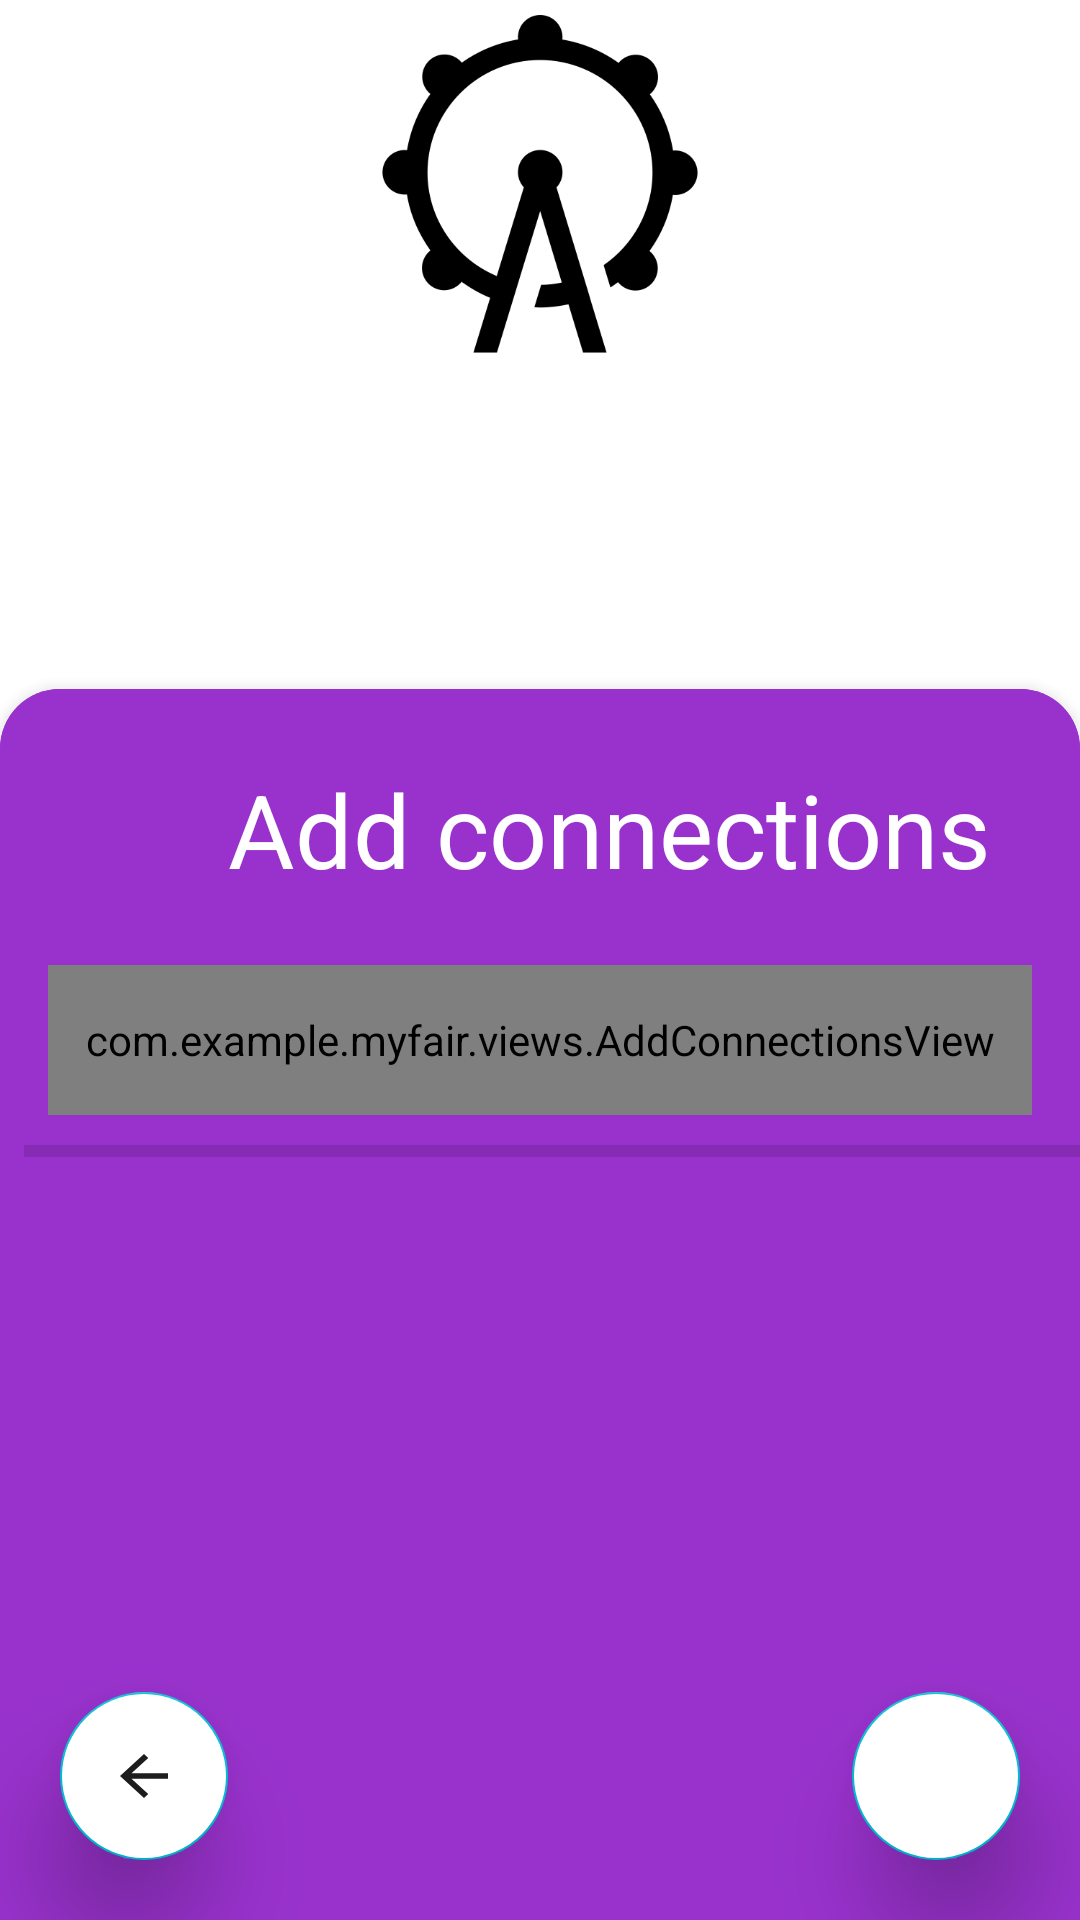

Layout XML and referenced resources for this Android screen:
<!-- AndroidManifest.xml: application theme AppTheme -->
<!-- res/layout/activity_profile_creation.xml -->
<?xml version="1.0" encoding="utf-8"?>
<androidx.constraintlayout.widget.ConstraintLayout xmlns:android="http://schemas.android.com/apk/res/android"
    xmlns:app="http://schemas.android.com/apk/res-auto"
    xmlns:tools="http://schemas.android.com/tools"
    android:layout_width="match_parent"
    android:layout_height="match_parent"
    android:background="@color/colorWhite"
    tools:context=".activities.ProfileCreationActivity"
    android:animateLayoutChanges="true">

    <androidx.constraintlayout.widget.ConstraintLayout
        android:id="@+id/lytTopLevel"
        android:layout_width="match_parent"
        android:layout_height="275dp"
        android:layout_marginBottom="456dp"
        app:layout_constraintBottom_toBottomOf="parent"
        app:layout_constraintEnd_toEndOf="parent"
        app:layout_constraintStart_toStartOf="parent"
        app:layout_constraintTop_toTopOf="parent">

        <ImageView
            android:id="@+id/logo"
            android:layout_width="wrap_content"
            android:layout_height="120dp"
            android:layout_marginTop="50dp"
            app:layout_constraintEnd_toEndOf="parent"
            app:layout_constraintHorizontal_bias="0.0"
            app:layout_constraintStart_toStartOf="parent"
            app:layout_constraintTop_toTopOf="parent"
            app:srcCompat="@drawable/icon_logo" />
    </androidx.constraintlayout.widget.ConstraintLayout>

    <androidx.constraintlayout.widget.ConstraintLayout
        android:id="@+id/lytName"
        android:layout_width="0dp"
        android:layout_height="0dp"
        android:background="@drawable/layout_top_rounded"
        android:elevation="10dp"
        android:visibility="visible"
        app:layout_constraintBottom_toBottomOf="parent"
        app:layout_constraintEnd_toEndOf="parent"
        app:layout_constraintHorizontal_bias="0.0"
        app:layout_constraintStart_toStartOf="parent"
        app:layout_constraintTop_toBottomOf="@+id/lytTopLevel">

        <EditText
            android:id="@+id/etFname"
            android:layout_width="0dp"
            android:layout_height="42dp"
            android:layout_marginStart="80dp"
            android:layout_marginEnd="80dp"
            android:layout_marginBottom="16dp"
            android:background="#11000000"
            android:ems="10"
            android:hint="@string/fnameEntry"
            android:importantForAutofill="no"
            android:inputType="textPersonName"
            android:paddingStart="10dp"
            android:textAlignment="textStart"
            android:textColor="@color/colorWhite"
            android:textColorHint="@color/textHint"
            app:layout_constraintBottom_toTopOf="@+id/etLname"
            app:layout_constraintEnd_toEndOf="parent"
            app:layout_constraintHorizontal_bias="0.0"
            app:layout_constraintStart_toStartOf="parent"
            app:layout_constraintVertical_chainStyle="spread" />

        <EditText
            android:id="@+id/etLname"
            android:layout_width="0dp"
            android:layout_height="42dp"
            android:layout_marginStart="80dp"
            android:layout_marginTop="32dp"
            android:layout_marginEnd="80dp"
            android:background="#11000000"
            android:ems="10"
            android:hint="@string/lnameEntry"
            android:inputType="textPersonName"
            android:paddingStart="10dp"
            android:textColor="@color/colorWhite"
            android:textColorHint="@color/textHint"
            app:layout_constraintBottom_toBottomOf="parent"
            app:layout_constraintEnd_toEndOf="parent"
            app:layout_constraintHorizontal_bias="0.0"
            app:layout_constraintStart_toStartOf="parent"
            app:layout_constraintTop_toTopOf="parent" />

        <TextView
            android:id="@+id/tvNameHeader"
            android:layout_width="wrap_content"
            android:layout_height="wrap_content"
            android:layout_marginStart="60dp"
            android:layout_marginTop="24dp"
            android:text="What's your name?"
            android:textAppearance="@style/TextAppearance.AppCompat.Display1"
            android:textColor="@color/colorWhite"
            app:layout_constraintStart_toStartOf="parent"
            app:layout_constraintTop_toTopOf="parent" />

    </androidx.constraintlayout.widget.ConstraintLayout>

    <androidx.constraintlayout.widget.ConstraintLayout
        android:id="@+id/lytSocial"
        android:layout_width="0dp"
        android:layout_height="0dp"
        android:background="@drawable/layout_top_rounded"
        android:elevation="10dp"
        android:visibility="visible"
        app:layout_constraintBottom_toBottomOf="parent"
        app:layout_constraintEnd_toEndOf="parent"
        app:layout_constraintHorizontal_bias="1.0"
        app:layout_constraintStart_toStartOf="parent"
        app:layout_constraintTop_toBottomOf="@+id/lytTopLevel"
        app:layout_constraintVertical_bias="0.0">

        <com.example.myfair.views.AddConnectionsView
            android:id="@+id/addConnectionsView"
            android:layout_width="match_parent"
            android:layout_height="50dp"
            android:layout_marginStart="16dp"
            android:layout_marginTop="92dp"
            android:layout_marginEnd="16dp"
            app:layout_constraintEnd_toEndOf="parent"
            app:layout_constraintStart_toStartOf="parent"
            app:layout_constraintTop_toTopOf="parent" />

        <TextView
            android:id="@+id/tvSocialHeader"
            android:layout_width="wrap_content"
            android:layout_height="wrap_content"
            android:layout_marginStart="76dp"
            android:layout_marginTop="24dp"
            android:text="Add connections"
            android:textAppearance="@style/TextAppearance.AppCompat.Display1"
            android:textColor="@color/colorWhite"
            app:layout_constraintStart_toStartOf="parent"
            app:layout_constraintTop_toTopOf="parent" />

        <View
            android:id="@+id/divider"
            android:layout_width="395dp"
            android:layout_height="4dp"
            android:layout_marginStart="8dp"
            android:layout_marginTop="10dp"
            android:layout_marginEnd="8dp"
            android:background="?android:attr/listDivider"
            android:visibility="visible"
            app:layout_constraintEnd_toEndOf="parent"
            app:layout_constraintHorizontal_bias="0.0"
            app:layout_constraintStart_toStartOf="parent"
            app:layout_constraintTop_toBottomOf="@+id/addConnectionsView" />

        <ScrollView
            android:id="@+id/connectionsView"
            android:layout_width="395dp"
            android:layout_height="0dp"
            android:layout_marginStart="8dp"
            android:layout_marginTop="10dp"
            android:layout_marginEnd="8dp"
            android:layout_marginBottom="10dp"
            android:paddingStart="70dp"
            android:paddingEnd="70dp"
            app:layout_constraintBottom_toBottomOf="parent"
            app:layout_constraintEnd_toEndOf="parent"
            app:layout_constraintStart_toStartOf="parent"
            app:layout_constraintTop_toBottomOf="@+id/divider">

            <LinearLayout
                android:id="@+id/container"
                android:layout_width="match_parent"
                android:layout_height="wrap_content"
                android:orientation="vertical" />
        </ScrollView>

    </androidx.constraintlayout.widget.ConstraintLayout>

    <com.google.android.material.floatingactionbutton.FloatingActionButton
        android:id="@+id/btnBack"
        android:layout_width="wrap_content"
        android:layout_height="wrap_content"
        android:layout_marginStart="20dp"
        android:layout_marginBottom="20dp"
        android:backgroundTint="@color/colorWhite"
        android:clickable="true"
        android:elevation="20dp"
        android:focusable="true"
        app:elevation="20dp"
        app:layout_constraintBottom_toBottomOf="parent"
        app:layout_constraintStart_toStartOf="parent"
        app:srcCompat="@drawable/back_arrow" />

    <com.google.android.material.floatingactionbutton.FloatingActionButton
        android:id="@+id/btnForward"
        android:layout_width="wrap_content"
        android:layout_height="wrap_content"
        android:layout_marginEnd="20dp"
        android:layout_marginBottom="20dp"
        android:backgroundTint="@color/colorWhite"
        android:clickable="true"
        android:elevation="20dp"
        android:focusable="true"
        app:elevation="20dp"
        app:layout_constraintBottom_toBottomOf="parent"
        app:layout_constraintEnd_toEndOf="parent"
        app:srcCompat="@drawable/forward_arrow" />

</androidx.constraintlayout.widget.ConstraintLayout>
<!-- resources referenced by this layout -->
<resources>
  <color name="colorWhite">#FFFFFF</color>
  <color name="textHint">#88e0e0e0</color>
  <!-- drawable back_arrow (drawable) -->
  <vector xmlns:android="http://schemas.android.com/apk/res/android"
      android:width="26dp"
      android:height="24dp"
      android:viewportWidth="24.0"
      android:viewportHeight="24.0">
      <path
          android:fillColor="@color/colorPrimaryDark"
          android:pathData="M20,11H7.83l5.59,-5.59L12,4l-8,8 8,8 1.41,-1.41L7.83,13H20v-2z"/>
  </vector>
  <!-- drawable icon_logo: png bitmap (drawable, 14867 bytes) -->
  <!-- drawable layout_top_rounded (drawable) -->
  <?xml version="1.0" encoding="utf-8"?>
  
  <shape xmlns:android="http://schemas.android.com/apk/res/android">
      <solid android:color="@color/colorPrimary" />
      
      <corners android:radius="1dp"
          android:topLeftRadius="20dp" android:topRightRadius="20dp"
          android:bottomLeftRadius="0dp" android:bottomRightRadius="0dp" />
  </shape>
  <string name="fnameEntry">First name</string>
  <string name="lnameEntry">Last name</string>
  <style name="AppTheme" parent="Theme.AppCompat.Light.NoActionBar">
          
          <item name="colorPrimary">@color/colorPrimary</item>
          <item name="colorPrimaryDark">@color/colorPrimaryDark</item>
          <item name="colorAccent">@color/colorAccent</item>
      </style>
  <color name="colorPrimaryDark">#1D1D1D</color>
  <color name="colorPrimary">#9932CD</color>
  <color name="colorAccent">#00BCD4</color>
</resources>
